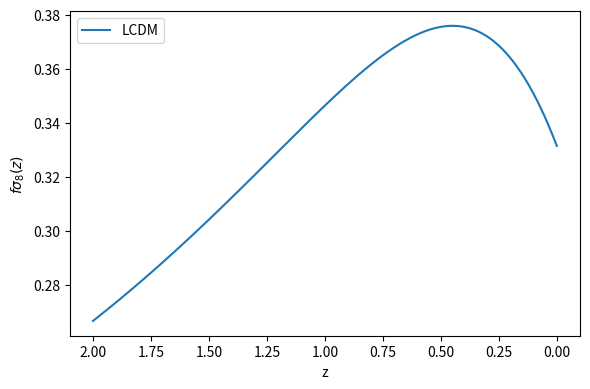
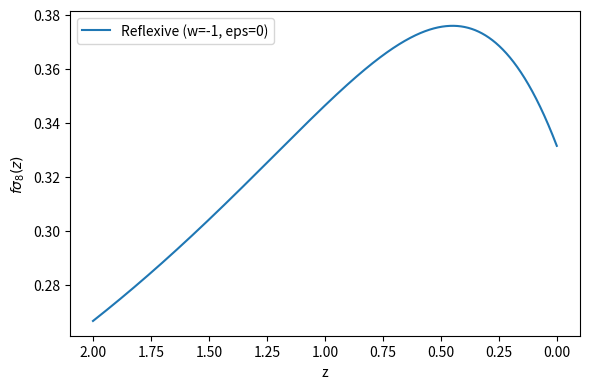
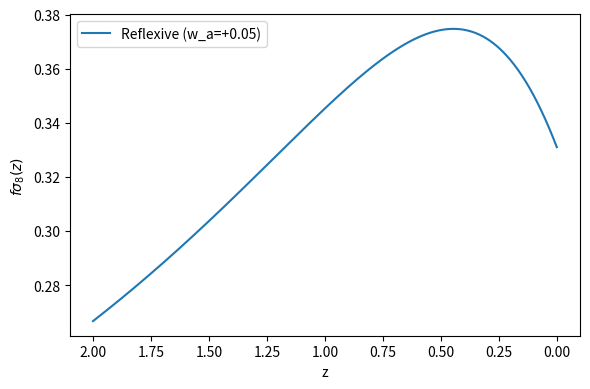
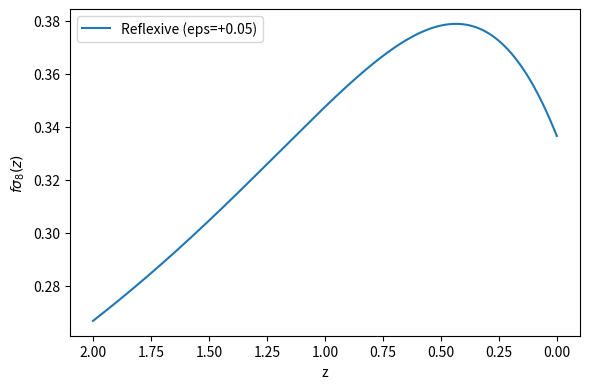
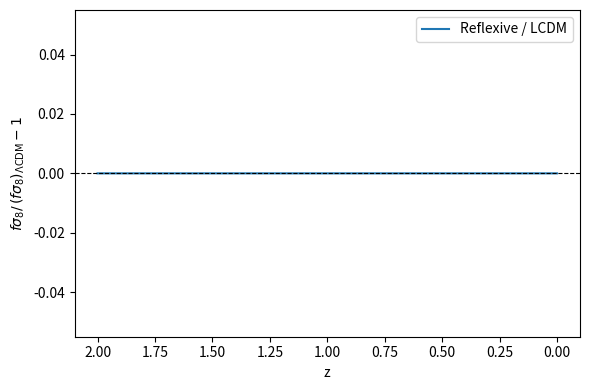
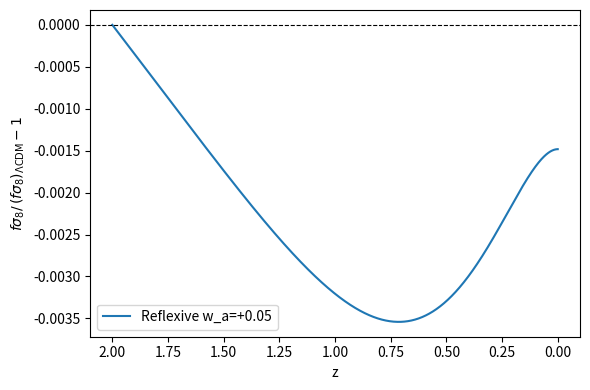
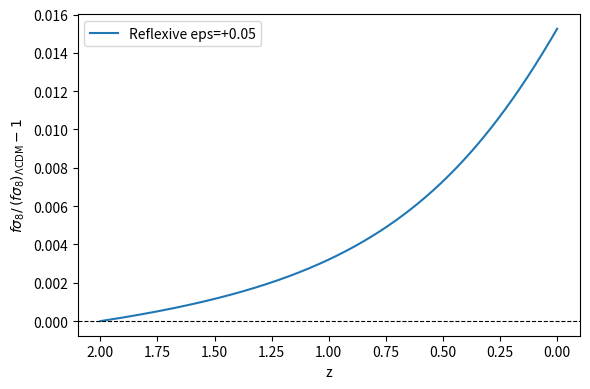

Generate these figures, in order, with matplotlib:
#!/usr/bin/env python3
import numpy as np
import matplotlib.pyplot as plt
import os, csv

# ----------------------------
# Background H(a) helper (flat)
# ----------------------------
def Ez2(a, Omega_m0=0.3, w0=-1.0, wa=0.0):
    # CPL w(a) = w0 + wa (1-a); rho_DE(a) ∝ a^{-3(1+w0+wa)} exp[-3 wa (1-a)]
    Omega_de0 = 1.0 - Omega_m0
    fac = a**(-3.0*(1.0 + w0 + wa)) * np.exp(-3.0*wa*(1.0 - a))
    return Omega_m0 * a**(-3.0) + Omega_de0 * fac

def H_of_a(a, H0=1.0, Omega_m0=0.3, w0=-1.0, wa=0.0):
    return H0 * np.sqrt(Ez2(a, Omega_m0, w0, wa))

def dlnH_dlnA(a, Omega_m0=0.3, w0=-1.0, wa=0.0):
    # d ln H / d ln a = (1/2) d ln E^2 / d ln a
    E2 = Ez2(a, Omega_m0, w0, wa)
    Omega_de0 = 1.0 - Omega_m0
    # d ln rho_m / d ln a = -3 ; d ln rho_de / d ln a = -3(1+w(a)) with CPL derivative
    w_a = w0 + wa*(1.0 - a)
    drho_m = -3.0 * (Omega_m0 * a**(-3.0))
    drho_de = -3.0*(1.0 + w_a) * (Omega_de0 * a**(-3.0*(1+w0+wa)) * np.exp(-3.0*wa*(1.0 - a)))
    dE2_dlnA = drho_m + drho_de
    return 0.5 * dE2_dlnA / E2

def Omega_m_of_a(a, Omega_m0=0.3, w0=-1.0, wa=0.0):
    E2 = Ez2(a, Omega_m0, w0, wa)
    return (Omega_m0 * a**(-3.0)) / E2

def Omega_de_of_a(a, Omega_m0=0.3, w0=-1.0, wa=0.0):
    E2 = Ez2(a, Omega_m0, w0, wa)
    return (1.0 - Omega_m0) * (a**(-3.0*(1+w0+wa)) * np.exp(-3.0*wa*(1.0 - a))) / E2

# ----------------------------
# Growth ODE in x = ln a
# ----------------------------
def solve_growth(Omega_m0=0.3, w0=-1.0, wa=0.0, eps_mu=0.0,
                 sigma8_0=0.8, zmax=2.0, nsteps=2000):
    # grid in ln a
    a_min = 1.0/(1.0+zmax)
    x = np.linspace(np.log(a_min), 0.0, nsteps)
    a = np.exp(x)
    # ODE for D: D'' + [2 + dlnH/dln a] D' - 3/2 mu Omega_m D = 0
    D = np.zeros_like(a)
    G = np.zeros_like(a)  # D' w.r.t x
    # initial conditions deep in matter era: D ~ a, so in x = ln a variable
    # D ~ e^x = a, and G = dD/dx = a.  Both D and G equal a at the initial point.
    D[0] = a[0]
    G[0] = a[0]

    for i in range(nsteps-1):
        ai = a[i]
        dlnH = dlnH_dlnA(ai, Omega_m0, w0, wa)
        Om = Omega_m_of_a(ai, Omega_m0, w0, wa)
        Ode = Omega_de_of_a(ai, Omega_m0, w0, wa)
        mu = 1.0 + eps_mu * (Ode / (Om + Ode))
        # RHS in x variable:
        # D'' = - [2 + dlnH] D' + (3/2) mu Om D
        D2 = - (2.0 + dlnH) * G[i] + 1.5 * mu * Om * D[i]
        # step (simple RK2)
        dx = x[i+1] - x[i]
        G_mid = G[i] + 0.5*dx*D2
        D_mid = D[i] + 0.5*dx*G[i]
        # recompute coefficients at midpoint (approx using ai)
        G_next = G[i] + dx*D2
        D_next = D[i] + dx*G_mid
        D[i+1] = D_next
        G[i+1] = G_next

    # normalize D to D(a=1)=1
    D /= D[-1]
    f = G / D  # since f = d ln D / d ln a = (D'/D)
    # sigma8(z)
    sigma8 = sigma8_0 * D
    z = 1.0/a - 1.0
    f_sigma8 = f * sigma8
    return dict(z=z, a=a, D=D, f=f, fs8=f_sigma8)

def main():
    outdir = "e15_growth_outputs"
    os.makedirs(outdir, exist_ok=True)

    Om0 = 0.3
    sig8 = 0.8

    # Baseline LCDM and reflexive model (w0=-1, wa=0)
    base = solve_growth(Omega_m0=Om0, w0=-1.0, wa=0.0, eps_mu=0.0, sigma8_0=sig8)
    psi0 = solve_growth(Omega_m0=Om0, w0=-1.0, wa=0.0, eps_mu=0.0, sigma8_0=sig8)

    # Small departures: mildly running w(a) and small eps_mu
    psi_wa = solve_growth(Omega_m0=Om0, w0=-1.0, wa=+0.05, eps_mu=0.0, sigma8_0=sig8)
    psi_eps = solve_growth(Omega_m0=Om0, w0=-1.0, wa=0.0, eps_mu=+0.05, sigma8_0=sig8)

    # Plots: fs8(z)
    def plot_fs8(label, sol, fname):
        plt.figure(figsize=(6,4))
        plt.plot(sol["z"], sol["fs8"], label=label)
        plt.gca().invert_xaxis()
        plt.xlabel("z"); plt.ylabel(r"$f\sigma_8(z)$")
        plt.legend(); plt.tight_layout()
        plt.savefig(os.path.join(outdir, fname), dpi=150); plt.close()

    plot_fs8("LCDM", base, "fs8_lcdm.png")
    plot_fs8("Reflexive (w=-1, eps=0)", psi0, "fs8_reflexive.png")
    plot_fs8("Reflexive (w_a=+0.05)", psi_wa, "fs8_reflexive_wa.png")
    plot_fs8("Reflexive (eps=+0.05)", psi_eps, "fs8_reflexive_eps.png")

    # Ratios to LCDM
    def plot_ratio(sol, base, fname, label):
        plt.figure(figsize=(6,4))
        plt.plot(sol["z"], sol["fs8"]/base["fs8"] - 1.0, label=label)
        plt.gca().invert_xaxis()
        plt.axhline(0, color='k', lw=0.8, ls='--')
        plt.xlabel("z"); plt.ylabel(r"$f\sigma_8/\,(f\sigma_8)_{\Lambda{\rm CDM}}-1$")
        plt.legend(); plt.tight_layout()
        plt.savefig(os.path.join(outdir, fname), dpi=150); plt.close()

    plot_ratio(psi0, base, "ratio_reflexive.png", "Reflexive / LCDM")
    plot_ratio(psi_wa, base, "ratio_reflexive_wa.png", "Reflexive w_a=+0.05")
    plot_ratio(psi_eps, base, "ratio_reflexive_eps.png", "Reflexive eps=+0.05")

    # Present-day values
    rows = []
    for name, sol in [("LCDM", base), ("Reflexive", psi0),
                      ("Reflexive_wa+0.05", psi_wa), ("Reflexive_eps+0.05", psi_eps)]:
        # z=0 is the last index
        fs8_0 = sol["fs8"][-1]
        f0 = sol["f"][-1]
        rows.append([name, f0, fs8_0])

    with open(os.path.join(outdir,"fs8_summary.csv"), "w", newline="") as f:
        w = csv.writer(f); w.writerow(["model","f0","fs8_0"])
        w.writerows(rows)

    print("Wrote e15_growth_outputs/: fs8 plots and fs8_summary.csv")

if __name__ == "__main__":
    main()
